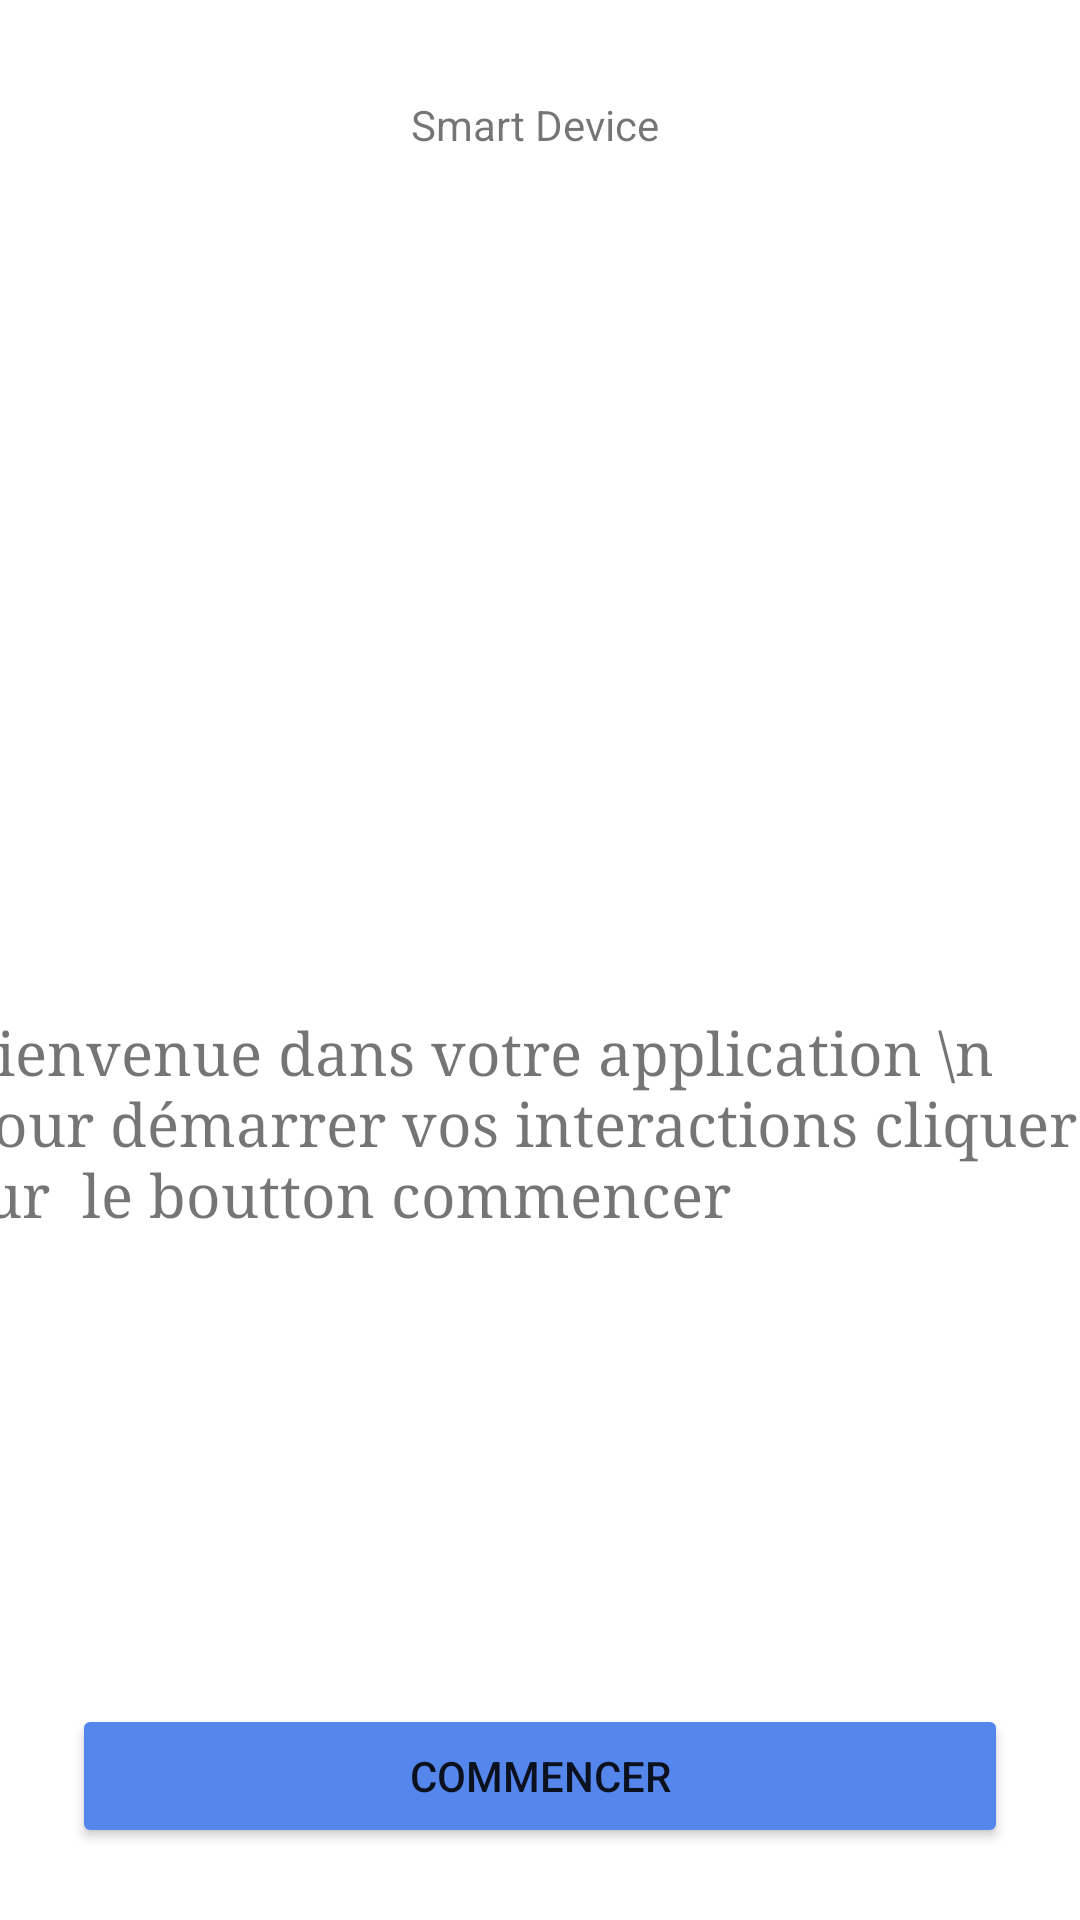

Produce the Android XML layout that renders to this screen, including the resource entries it uses.
<!-- AndroidManifest.xml: application theme Theme.AndroidSmartDevice -->
<!-- res/layout/activity_main.xml -->
<?xml version="1.0" encoding="utf-8"?>
<androidx.constraintlayout.widget.ConstraintLayout xmlns:android="http://schemas.android.com/apk/res/android"
    xmlns:app="http://schemas.android.com/apk/res-auto"
    xmlns:tools="http://schemas.android.com/tools"
    android:layout_width="match_parent"
    android:layout_height="match_parent"
    android:background="#FFFFFF"
    tools:context=".MainActivity">

    <TextView
        android:id="@+id/mainTitle"
        android:layout_width="wrap_content"
        android:layout_height="wrap_content"
        android:layout_marginTop="32dp"
        android:text="Smart Device "
        app:layout_constraintEnd_toEndOf="parent"
        app:layout_constraintStart_toStartOf="parent"
        app:layout_constraintTop_toTopOf="parent" />

    <ImageView
        android:id="@+id/mainLogo"
        android:layout_width="220dp"
        android:layout_height="216dp"
        android:layout_marginTop="32dp"
        android:background="#FFFFFF"
        app:layout_constraintEnd_toEndOf="parent"
        app:layout_constraintStart_toStartOf="parent"
        app:layout_constraintTop_toBottomOf="@+id/mainTitle"
        app:srcCompat="@drawable/ble" />

    <Button
        android:id="@+id/mainAction"
        android:layout_width="0dp"
        android:layout_height="wrap_content"
        android:layout_marginStart="24dp"
        android:layout_marginEnd="24dp"
        android:layout_marginBottom="24dp"
        android:backgroundTint="#5586EC"
        android:text="Commencer"
        app:layout_constraintBottom_toBottomOf="parent"
        app:layout_constraintEnd_toEndOf="parent"
        app:layout_constraintStart_toStartOf="parent" />

    <TextView
        android:id="@+id/mainDescription"
        android:layout_width="390dp"
        android:layout_height="80dp"
        android:background="#FFFFFF"
        android:backgroundTint="#4BFFFFFF"
        android:breakStrategy="simple"
        android:text="Bienvenue dans votre application \n Pour démarrer vos interactions cliquer sur  le boutton commencer"
        android:textAlignment="gravity"
        android:textSize="20sp"
        android:typeface="serif"
        android:verticalScrollbarPosition="left"
        android:visibility="visible"
        app:layout_constraintBottom_toTopOf="@+id/mainAction"
        app:layout_constraintEnd_toEndOf="parent"
        app:layout_constraintHorizontal_bias="0.498"
        app:layout_constraintStart_toStartOf="parent"
        app:layout_constraintTop_toBottomOf="@+id/mainLogo"
        app:layout_constraintVertical_bias="0.204" />

</androidx.constraintlayout.widget.ConstraintLayout>
<!-- resources referenced by this layout -->
<resources>
  <style name="Theme.AndroidSmartDevice" parent="Theme.MaterialComponents.DayNight.DarkActionBar">
          
          <item name="colorPrimary">@color/BLUE</item>
          <item name="colorPrimaryVariant">@color/purple_700</item>
          <item name="colorOnPrimary">@color/white</item>
          
          <item name="colorSecondary">@color/teal_200</item>
          <item name="colorSecondaryVariant">@color/teal_700</item>
          <item name="colorOnSecondary">@color/black</item>
          
          <item name="android:statusBarColor">?attr/colorPrimaryVariant</item>
          
      </style>
  <color name="BLUE">#D24856D6</color>
  <color name="purple_700">#86B7FF</color>
  <color name="white">#FFFFFFFF</color>
  <color name="teal_200">#FF03DAC5</color>
  <color name="teal_700">#FF018786</color>
  <color name="black">#FF000000</color>
</resources>
